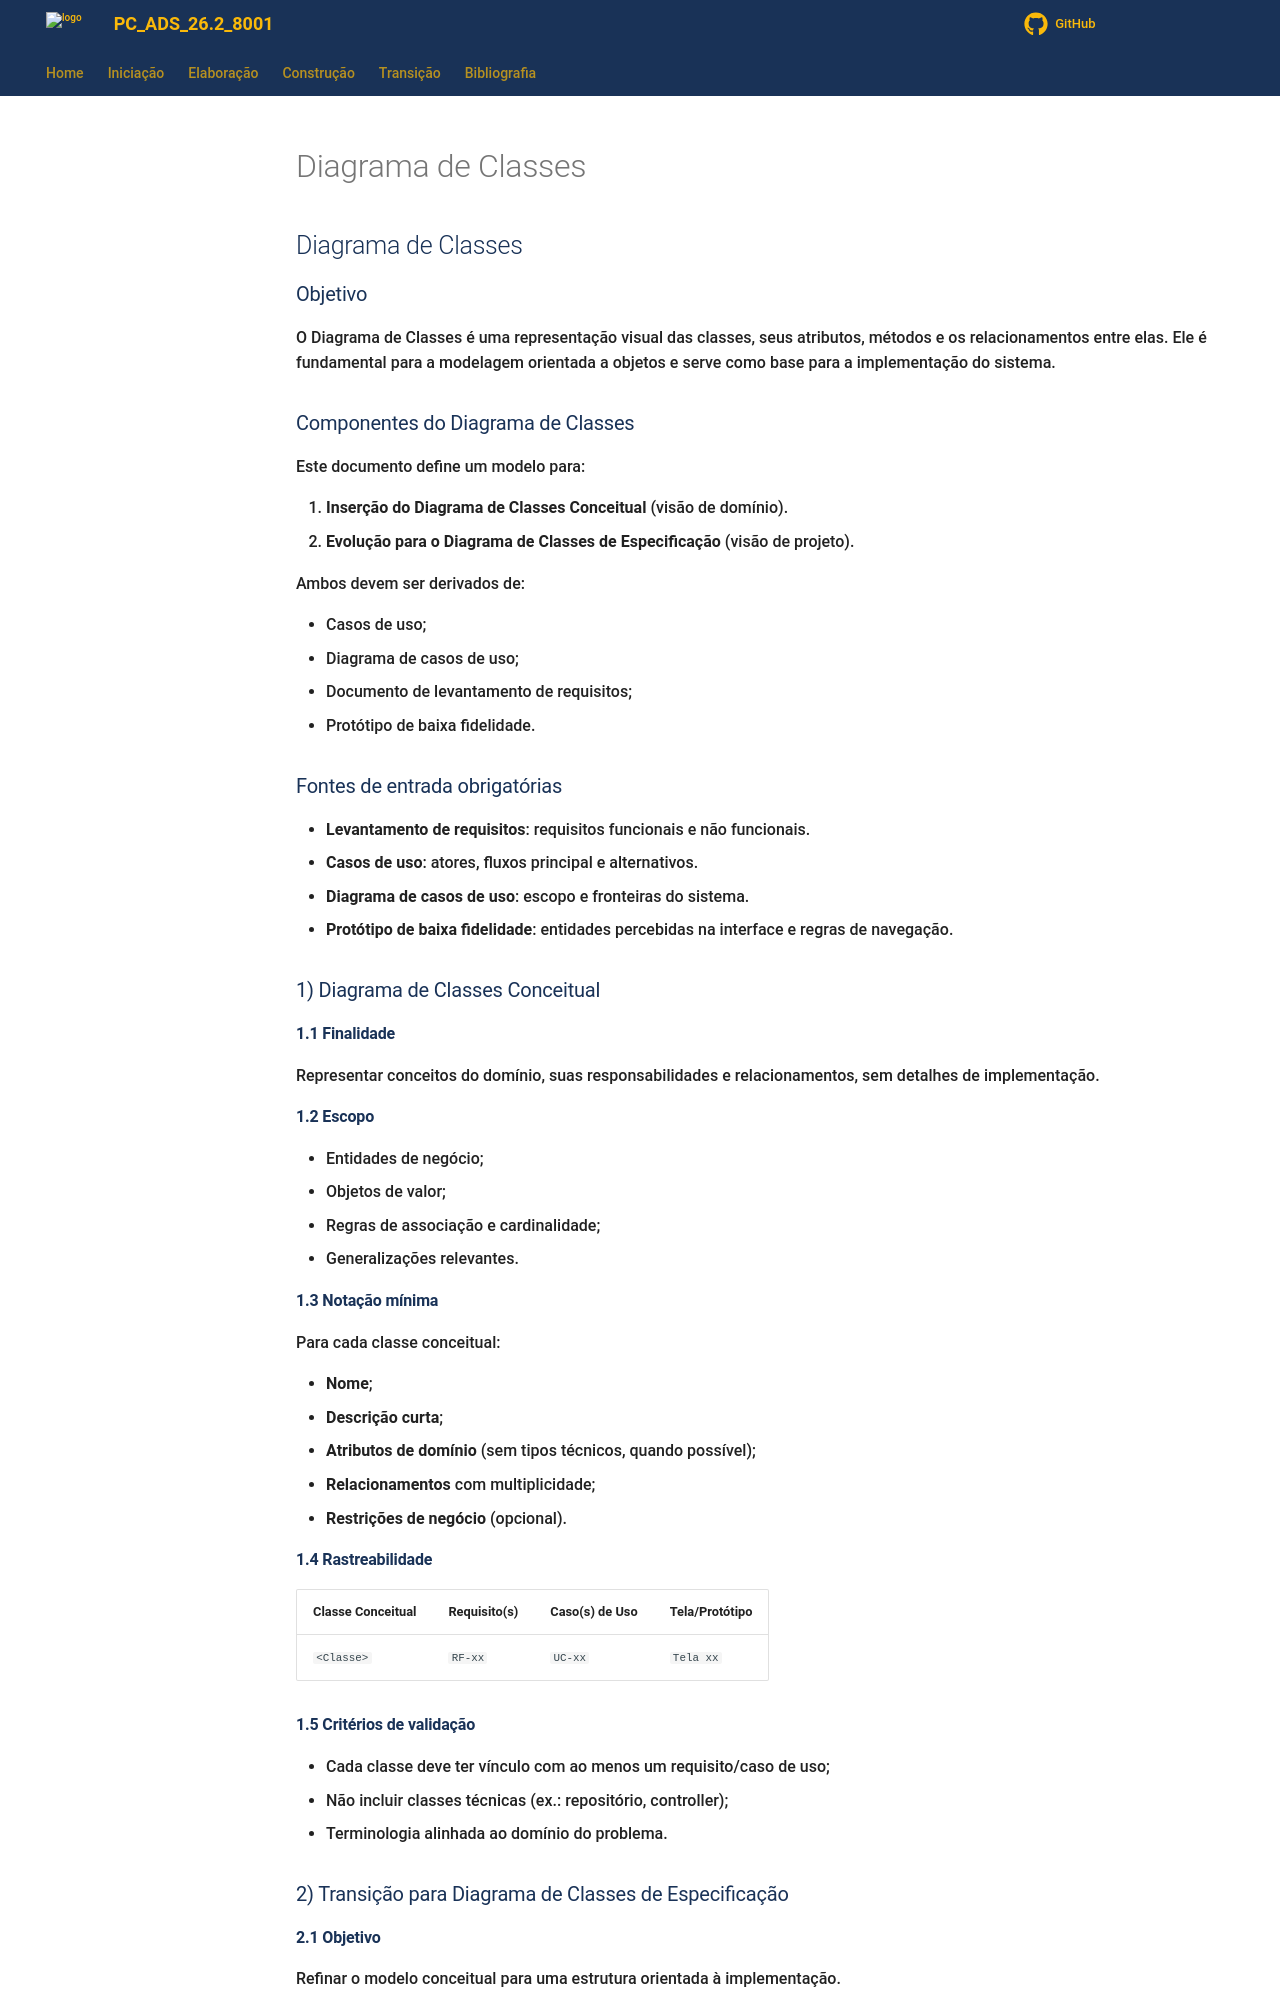

repository: KeanuSGP/copia-bdcc-ads · page: Elaboracao/diagrama_de_classes/index.html · generator: mkdocs

---
id: diagrama_de_cclasses
title: Diagrama de Classes
---

## Diagrama de Classes

### Objetivo

O Diagrama de Classes é uma representação visual das classes, seus atributos, métodos e os relacionamentos entre elas. Ele é fundamental para a modelagem orientada a objetos e serve como base para a implementação do sistema.

### Componentes do Diagrama de Classes

Este documento define um modelo para:

1. **Inserção do Diagrama de Classes Conceitual** (visão de domínio).  
2. **Evolução para o Diagrama de Classes de Especificação** (visão de projeto).  

Ambos devem ser derivados de:

- Casos de uso;
- Diagrama de casos de uso;
- Documento de levantamento de requisitos;
- Protótipo de baixa fidelidade.

### Fontes de entrada obrigatórias

- **Levantamento de requisitos**: requisitos funcionais e não funcionais.
- **Casos de uso**: atores, fluxos principal e alternativos.
- **Diagrama de casos de uso**: escopo e fronteiras do sistema.
- **Protótipo de baixa fidelidade**: entidades percebidas na interface e regras de navegação.

### 1) Diagrama de Classes Conceitual

#### 1.1 Finalidade

Representar conceitos do domínio, suas responsabilidades e relacionamentos, sem detalhes de implementação.

#### 1.2 Escopo

- Entidades de negócio;
- Objetos de valor;
- Regras de associação e cardinalidade;
- Generalizações relevantes.

#### 1.3 Notação mínima

Para cada classe conceitual:

- **Nome**;
- **Descrição curta**;
- **Atributos de domínio** (sem tipos técnicos, quando possível);
- **Relacionamentos** com multiplicidade;
- **Restrições de negócio** (opcional).

#### 1.4 Rastreabilidade

| Classe Conceitual | Requisito(s) | Caso(s) de Uso | Tela/Protótipo |
|---|---|---|---|
| `<Classe>` | `RF-xx` | `UC-xx` | `Tela xx` |

#### 1.5 Critérios de validação

- Cada classe deve ter vínculo com ao menos um requisito/caso de uso;
- Não incluir classes técnicas (ex.: repositório, controller);
- Terminologia alinhada ao domínio do problema.

### 2) Transição para Diagrama de Classes de Especificação
